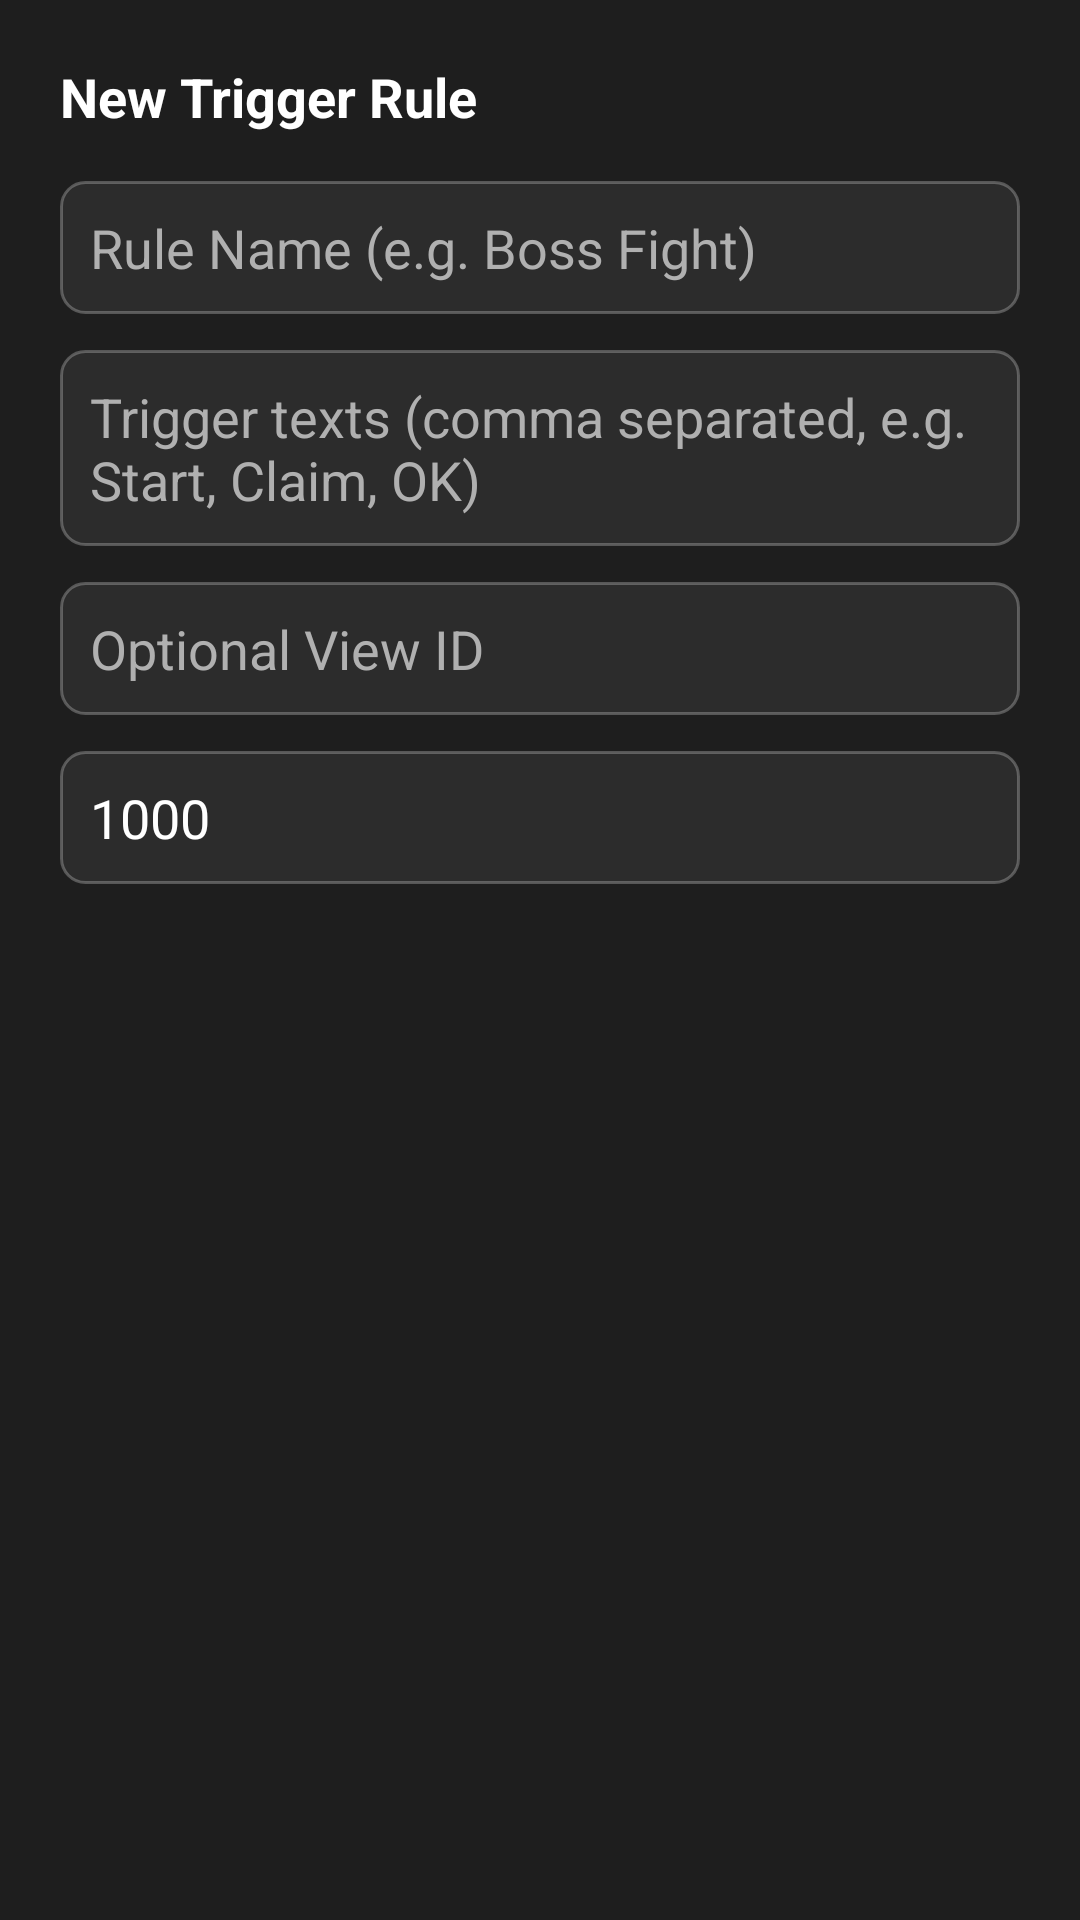

Android layout source for this screen:
<!-- AndroidManifest.xml: application theme Theme.SmartClicker -->
<!-- res/layout/dialog_edit_rule.xml -->
<?xml version="1.0" encoding="utf-8"?>
<LinearLayout xmlns:android="http://schemas.android.com/apk/res/android"
    android:layout_width="match_parent"
    android:layout_height="wrap_content"
    android:orientation="vertical"
    android:padding="20dp"
    android:background="@color/surface">

    <TextView
        android:layout_width="match_parent"
        android:layout_height="wrap_content"
        android:text="@string/dialog_add_rule_title"
        android:textColor="@color/text_primary"
        android:textSize="18sp"
        android:textStyle="bold"
        android:layout_marginBottom="16dp" />

    <EditText
        android:id="@+id/etRuleName"
        android:layout_width="match_parent"
        android:layout_height="wrap_content"
        android:hint="@string/rule_name_hint"
        android:textColorHint="@color/text_secondary"
        android:textColor="@color/text_primary"
        android:background="@drawable/shape_input_bg"
        android:padding="10dp"
        android:layout_marginBottom="12dp" />

    <EditText
        android:id="@+id/etRuleTriggers"
        android:layout_width="match_parent"
        android:layout_height="wrap_content"
        android:hint="@string/rule_triggers_hint"
        android:textColorHint="@color/text_secondary"
        android:textColor="@color/text_primary"
        android:background="@drawable/shape_input_bg"
        android:padding="10dp"
        android:layout_marginBottom="12dp" />

    <EditText
        android:id="@+id/etRuleViewId"
        android:layout_width="match_parent"
        android:layout_height="wrap_content"
        android:hint="@string/rule_view_id_hint"
        android:textColorHint="@color/text_secondary"
        android:textColor="@color/text_primary"
        android:background="@drawable/shape_input_bg"
        android:padding="10dp"
        android:layout_marginBottom="12dp" />

    <EditText
        android:id="@+id/etRuleCooldown"
        android:layout_width="match_parent"
        android:layout_height="wrap_content"
        android:hint="@string/rule_cooldown_hint"
        android:textColorHint="@color/text_secondary"
        android:inputType="number"
        android:text="1000"
        android:textColor="@color/text_primary"
        android:background="@drawable/shape_input_bg"
        android:padding="10dp" />

</LinearLayout>
<!-- resources referenced by this layout -->
<resources>
  <color name="surface">#1E1E1E</color>
  <color name="text_primary">#FFFFFF</color>
  <color name="text_secondary">#B0B0B0</color>
  <!-- drawable shape_input_bg (drawable) -->
  <?xml version="1.0" encoding="utf-8"?>
  <shape xmlns:android="http://schemas.android.com/apk/res/android"
      android:shape="rectangle">
      <solid android:color="@color/surface_variant" />
      <corners android:radius="8dp" />
      <stroke android:width="1dp" android:color="#40FFFFFF" />
  </shape>
  <string name="dialog_add_rule_title">New Trigger Rule</string>
  <string name="rule_cooldown_hint">Cooldown (ms)</string>
  <string name="rule_name_hint">Rule Name (e.g. Boss Fight)</string>
  <string name="rule_triggers_hint">Trigger texts (comma separated, e.g. Start, Claim, OK)</string>
  <string name="rule_view_id_hint">Optional View ID</string>
  <style name="Theme.SmartClicker" parent="Theme.MaterialComponents.DayNight.NoActionBar">
          <item name="colorPrimary">@color/primary</item>
          <item name="colorPrimaryVariant">@color/primary_dark</item>
          <item name="colorOnPrimary">@color/text_primary</item>
          <item name="colorSecondary">@color/accent</item>
          <item name="colorOnSecondary">#000000</item>
          <item name="android:statusBarColor">@color/surface</item>
          <item name="android:windowBackground">@color/background</item>
      </style>
  <color name="surface_variant">#2C2C2C</color>
  <color name="primary">#1976D2</color>
  <color name="primary_dark">#0D47A1</color>
  <color name="accent">#00E676</color>
  <color name="background">#121212</color>
</resources>
